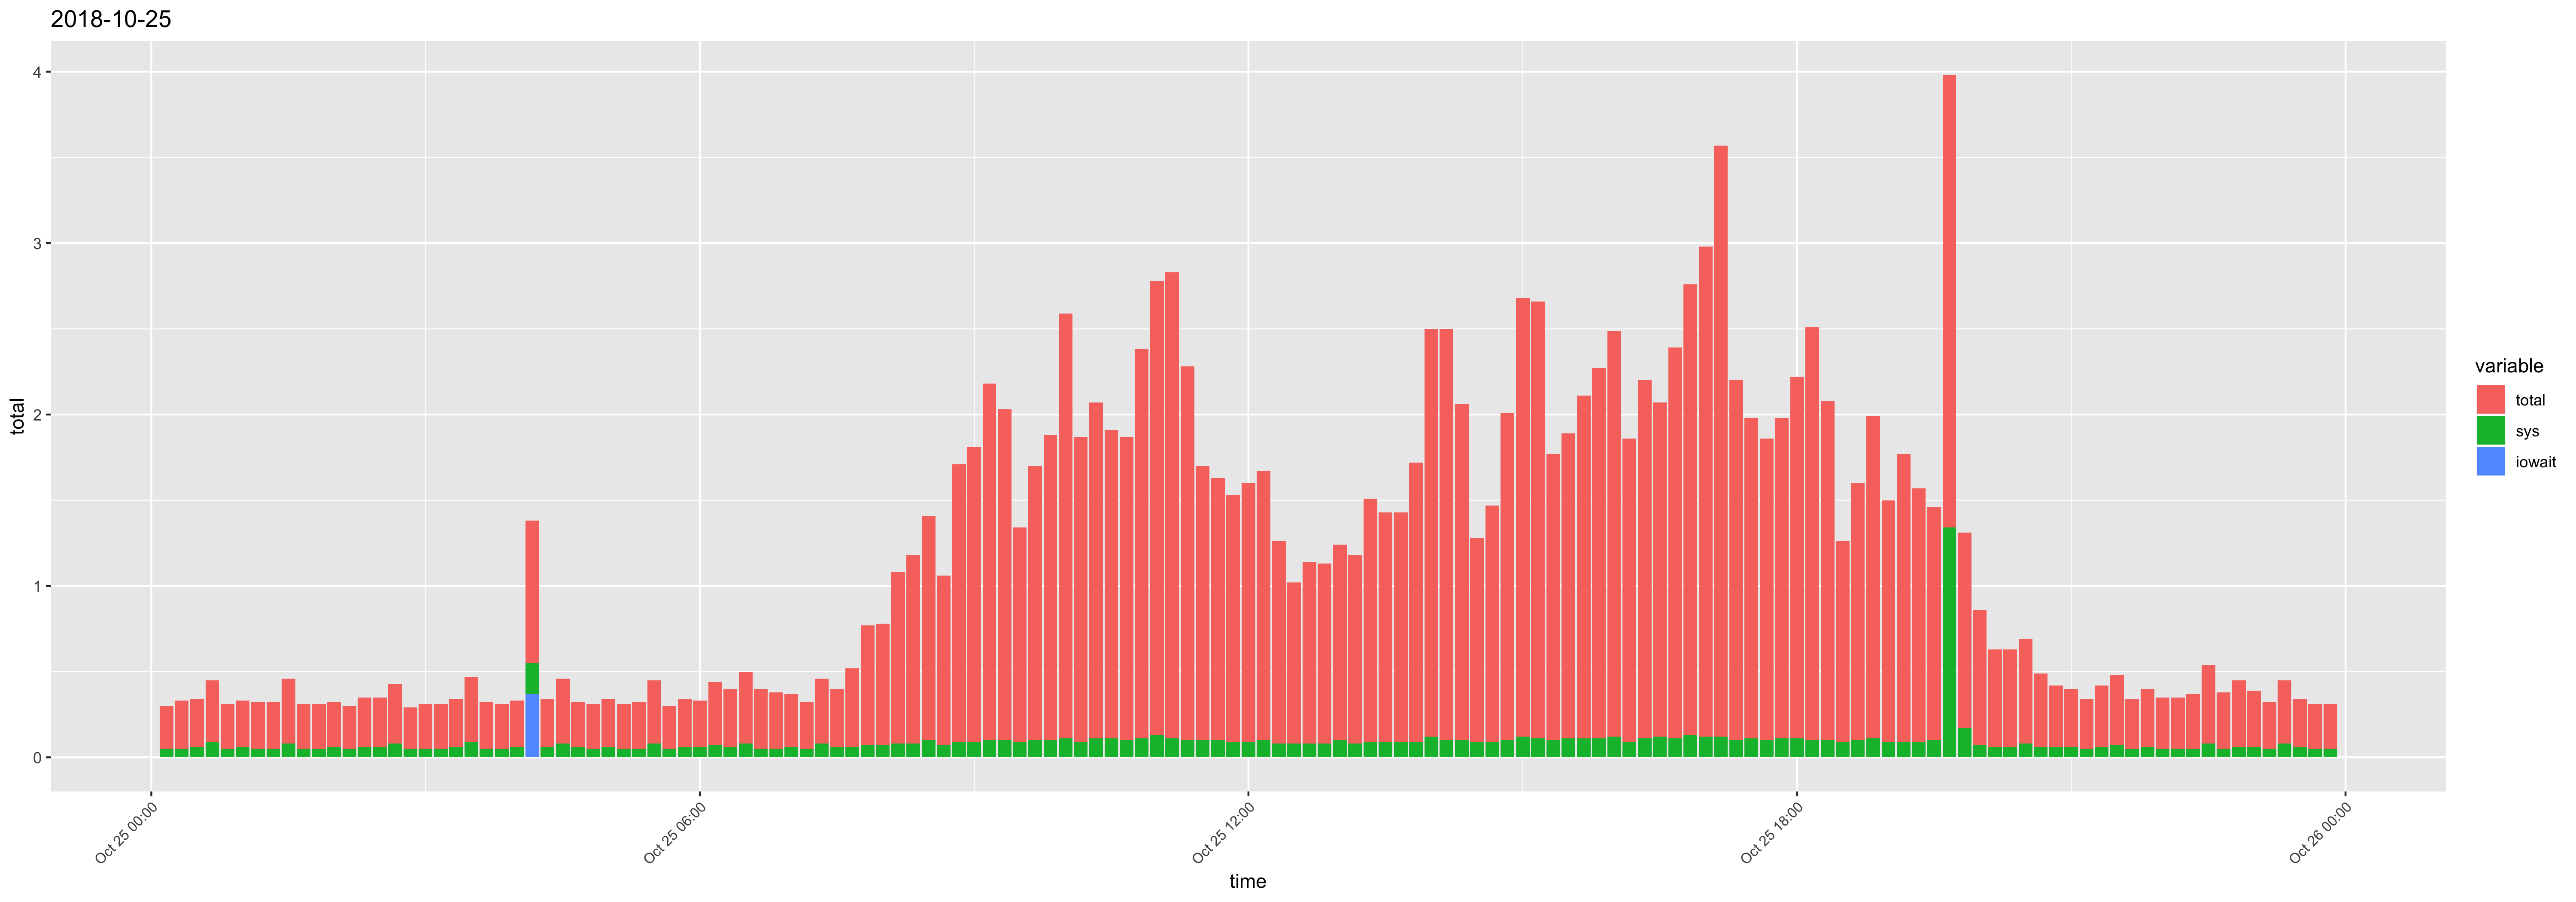

The data file committed next to this chart (first rows):
time, usr, sys, iowait, timestamp, total
00:10:01, 0.2, 0.05, 0, 2018-10-25 00:10:01, 0.25
00:20:01, 0.23, 0.05, 0, 2018-10-25 00:20:01, 0.28
00:30:01, 0.22, 0.06, 0, 2018-10-25 00:30:01, 0.28
00:40:01, 0.27, 0.09, 0, 2018-10-25 00:40:01, 0.36
00:50:01, 0.21, 0.05, 0, 2018-10-25 00:50:01, 0.26
01:00:01, 0.21, 0.06, 0, 2018-10-25 01:00:01, 0.27
01:10:01, 0.22, 0.05, 0, 2018-10-25 01:10:01, 0.27
01:20:01, 0.22, 0.05, 0, 2018-10-25 01:20:01, 0.27
01:30:01, 0.3, 0.08, 0, 2018-10-25 01:30:01, 0.38
01:40:01, 0.21, 0.05, 0, 2018-10-25 01:40:01, 0.26
01:50:01, 0.21, 0.05, 0, 2018-10-25 01:50:01, 0.26
02:00:01, 0.2, 0.06, 0, 2018-10-25 02:00:01, 0.26
02:10:01, 0.2, 0.05, 0, 2018-10-25 02:10:01, 0.25
02:20:01, 0.23, 0.06, 0, 2018-10-25 02:20:01, 0.29
02:30:02, 0.23, 0.06, 0, 2018-10-25 02:30:02, 0.29
02:40:01, 0.27, 0.08, 0, 2018-10-25 02:40:01, 0.35
02:50:01, 0.19, 0.05, 0, 2018-10-25 02:50:01, 0.24
03:00:01, 0.21, 0.05, 0, 2018-10-25 03:00:01, 0.26
03:10:01, 0.21, 0.05, 0, 2018-10-25 03:10:01, 0.26
03:20:01, 0.22, 0.06, 0, 2018-10-25 03:20:01, 0.28
03:30:01, 0.29, 0.09, 0, 2018-10-25 03:30:01, 0.38
03:40:01, 0.22, 0.05, 0, 2018-10-25 03:40:01, 0.27
03:50:01, 0.21, 0.05, 0, 2018-10-25 03:50:01, 0.26
04:00:01, 0.21, 0.06, 0, 2018-10-25 04:00:01, 0.27
04:10:01, 0.28, 0.18, 0.37, 2018-10-25 04:10:01, 0.83
04:20:01, 0.22, 0.06, 0, 2018-10-25 04:20:01, 0.28
04:30:01, 0.3, 0.08, 0, 2018-10-25 04:30:01, 0.38
04:40:01, 0.2, 0.06, 0, 2018-10-25 04:40:01, 0.26
04:50:01, 0.21, 0.05, 0, 2018-10-25 04:50:01, 0.26
05:00:01, 0.22, 0.06, 0, 2018-10-25 05:00:01, 0.28
05:10:01, 0.21, 0.05, 0, 2018-10-25 05:10:01, 0.26
05:20:01, 0.22, 0.05, 0, 2018-10-25 05:20:01, 0.27
05:30:01, 0.29, 0.08, 0, 2018-10-25 05:30:01, 0.37
05:40:01, 0.2, 0.05, 0, 2018-10-25 05:40:01, 0.25
05:50:01, 0.22, 0.06, 0, 2018-10-25 05:50:01, 0.28
06:00:01, 0.21, 0.06, 0, 2018-10-25 06:00:01, 0.27
06:10:01, 0.3, 0.07, 0, 2018-10-25 06:10:01, 0.37
06:20:01, 0.28, 0.06, 0, 2018-10-25 06:20:01, 0.34
06:30:01, 0.34, 0.08, 0, 2018-10-25 06:30:01, 0.42
06:40:01, 0.3, 0.05, 0, 2018-10-25 06:40:01, 0.35
06:50:01, 0.28, 0.05, 0, 2018-10-25 06:50:01, 0.33
07:00:01, 0.25, 0.06, 0, 2018-10-25 07:00:01, 0.31
07:10:01, 0.22, 0.05, 0, 2018-10-25 07:10:01, 0.27
07:20:01, 0.3, 0.08, 0, 2018-10-25 07:20:01, 0.38
07:30:01, 0.28, 0.06, 0, 2018-10-25 07:30:01, 0.34
07:40:01, 0.4, 0.06, 0, 2018-10-25 07:40:01, 0.46
07:50:01, 0.63, 0.07, 0, 2018-10-25 07:50:01, 0.7
08:00:01, 0.64, 0.07, 0, 2018-10-25 08:00:01, 0.71
08:10:01, 0.92, 0.08, 0, 2018-10-25 08:10:01, 1
08:20:01, 1.02, 0.08, 0, 2018-10-25 08:20:01, 1.1
08:30:01, 1.21, 0.1, 0, 2018-10-25 08:30:01, 1.31
08:40:01, 0.92, 0.07, 0, 2018-10-25 08:40:01, 0.99
08:50:02, 1.53, 0.09, 0, 2018-10-25 08:50:02, 1.62
09:00:01, 1.63, 0.09, 0, 2018-10-25 09:00:01, 1.72
09:10:01, 1.98, 0.1, 0, 2018-10-25 09:10:01, 2.08
09:20:01, 1.83, 0.1, 0, 2018-10-25 09:20:01, 1.93
09:30:01, 1.16, 0.09, 0, 2018-10-25 09:30:01, 1.25
09:40:01, 1.5, 0.1, 0, 2018-10-25 09:40:01, 1.6
09:50:01, 1.68, 0.1, 0, 2018-10-25 09:50:01, 1.78
10:00:01, 2.37, 0.11, 0, 2018-10-25 10:00:01, 2.48
... 84 more rows
